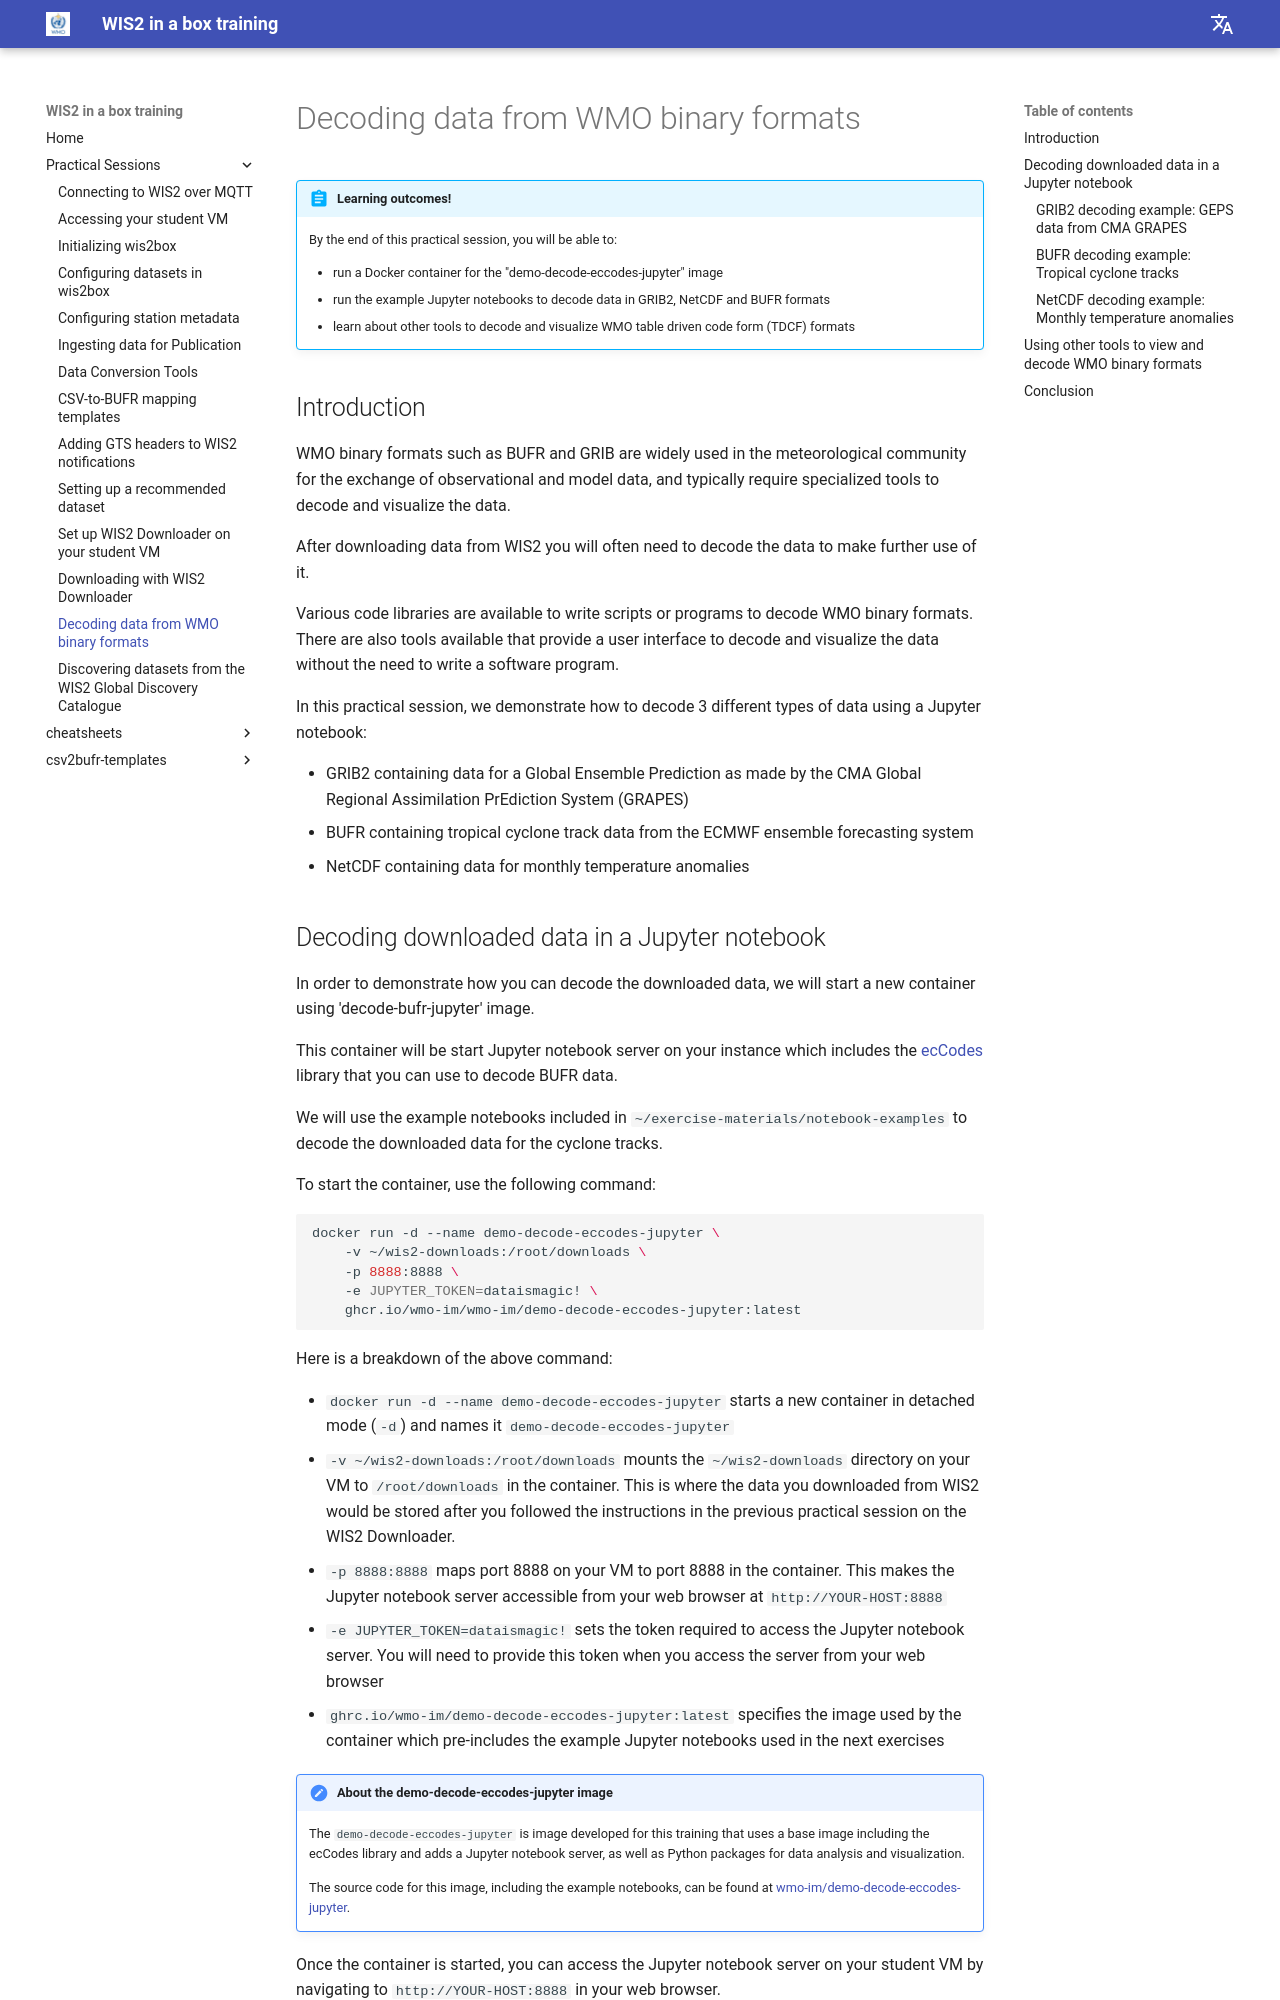

repository: wmo-im/wis2box-training · page: practical-sessions/decoding-data/index.html · generator: mkdocs

---
title: Decoding data from WMO binary formats
---

# Decoding data from WMO binary formats

!!! abstract "Learning outcomes!"

    By the end of this practical session, you will be able to:

    - run a Docker container for the "demo-decode-eccodes-jupyter" image
    - run the example Jupyter notebooks to decode data in GRIB2, NetCDF and BUFR formats
    - learn about other tools to decode and visualize WMO table driven code form (TDCF) formats

## Introduction

WMO binary formats such as BUFR and GRIB are widely used in the meteorological community for the exchange of observational and model data, and typically require specialized tools to decode and visualize the data.

After downloading data from WIS2 you will often need to decode the data to make further use of it.

Various code libraries are available to write scripts or programs to decode WMO binary formats. There are also tools available that provide a user interface to decode and visualize the data without the need to write a software program.

In this practical session, we demonstrate how to decode 3 different types of data using a Jupyter notebook:
    
- GRIB2 containing data for a Global Ensemble Prediction as made by the CMA Global Regional Assimilation PrEdiction System (GRAPES)
- BUFR containing tropical cyclone track data from the ECMWF ensemble forecasting system
- NetCDF containing data for monthly temperature anomalies
